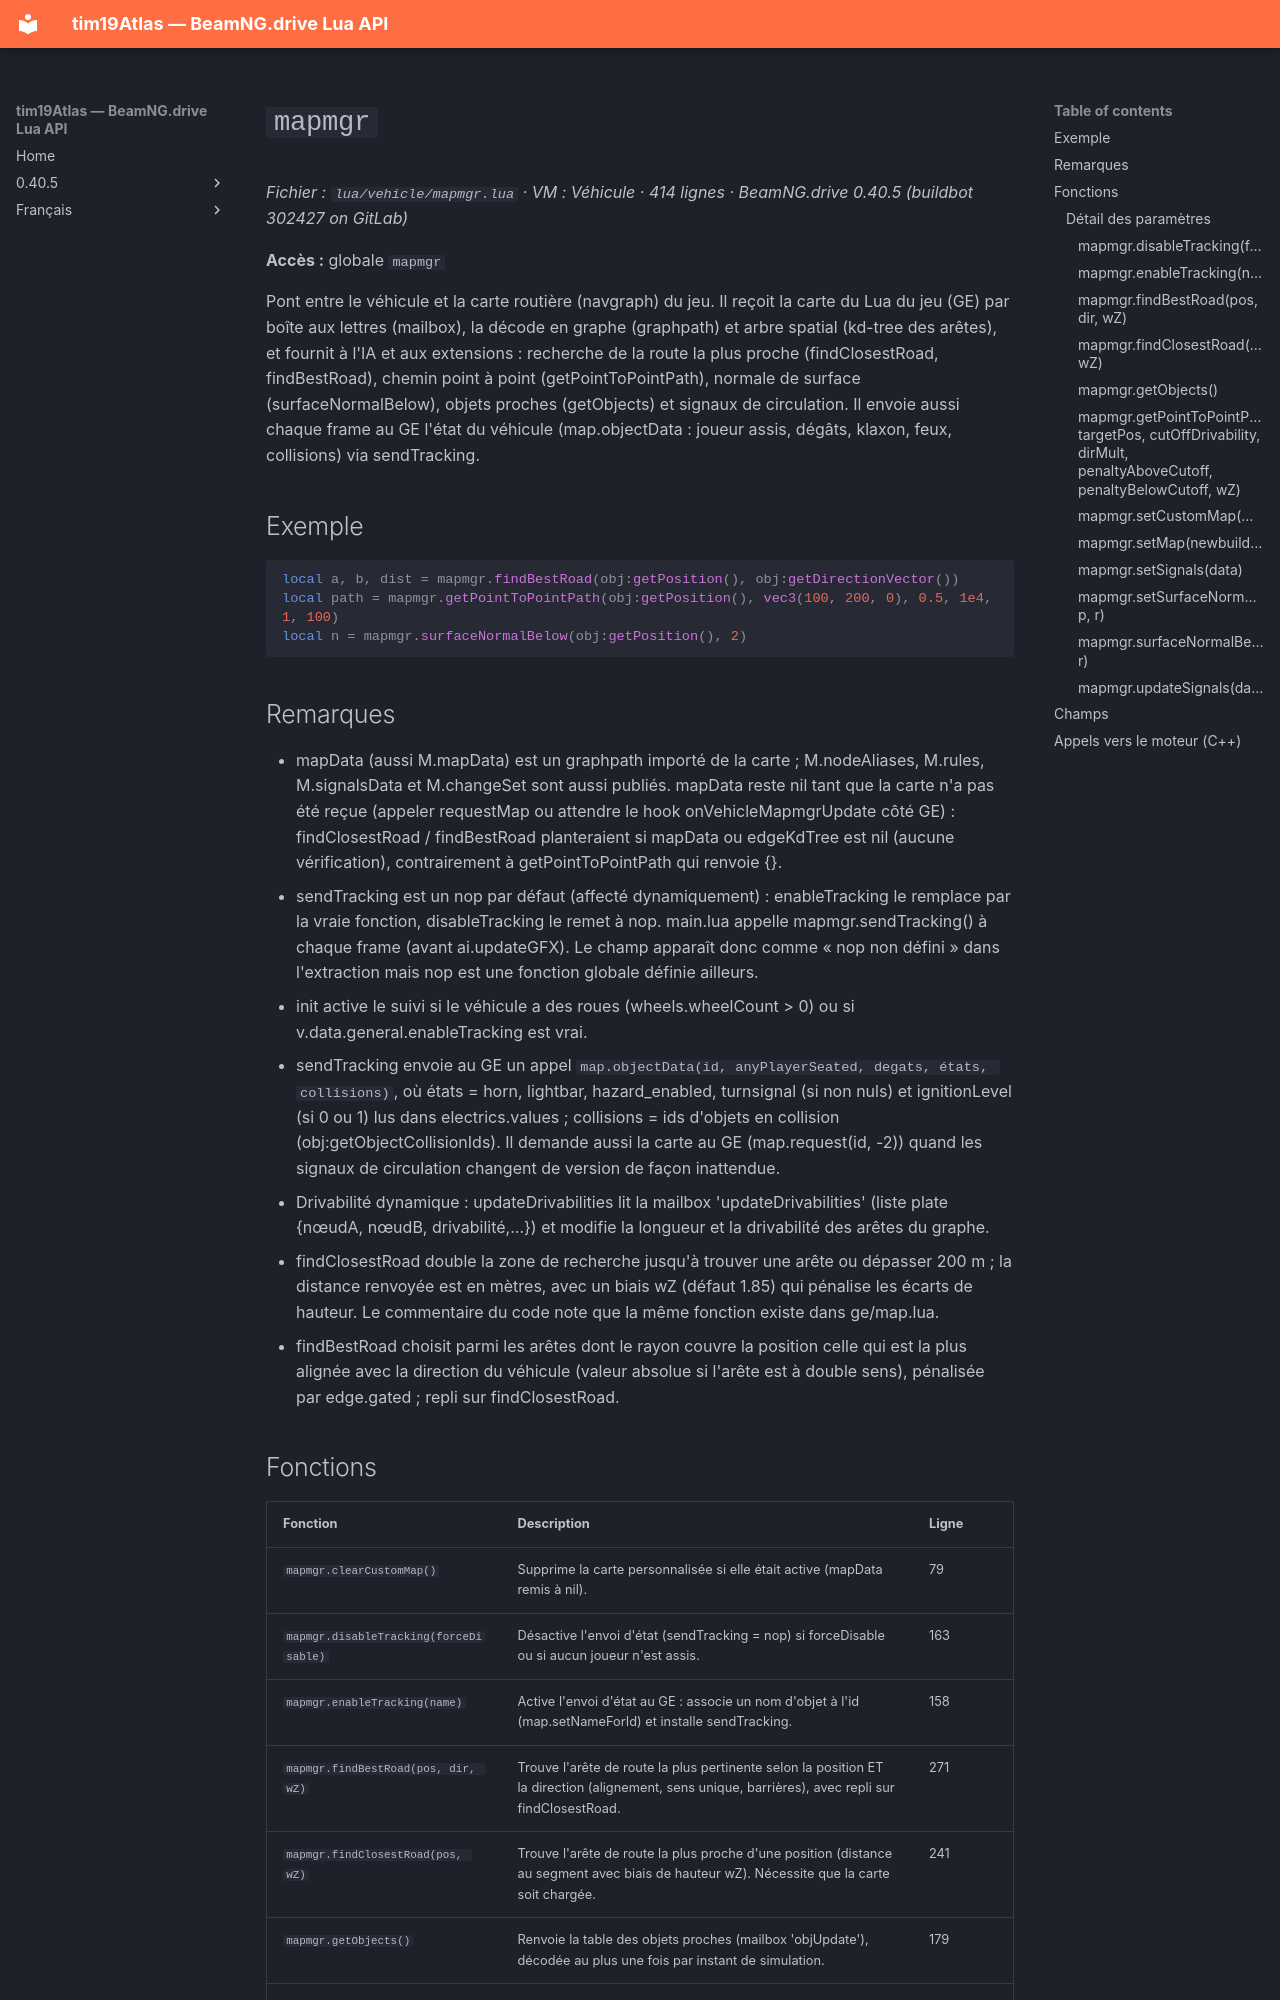

repository: Tim0219800/beamng-lua-atlas · page: fr/0.40.5/vehicle/mapmgr.html · generator: mkdocs

# `mapmgr`

*Fichier : `lua/vehicle/mapmgr.lua` · VM : Véhicule · 414 lignes · BeamNG.drive 0.40.5 (buildbot 302427 on GitLab)*

**Accès :** globale `mapmgr`

Pont entre le véhicule et la carte routière (navgraph) du jeu. Il reçoit la carte du Lua du jeu (GE) par boîte aux lettres (mailbox), la décode en graphe (graphpath) et arbre spatial (kd-tree des arêtes), et fournit à l'IA et aux extensions : recherche de la route la plus proche (findClosestRoad, findBestRoad), chemin point à point (getPointToPointPath), normale de surface (surfaceNormalBelow), objets proches (getObjects) et signaux de circulation. Il envoie aussi chaque frame au GE l'état du véhicule (map.objectData : joueur assis, dégâts, klaxon, feux, collisions) via sendTracking.

## Exemple

```lua
local a, b, dist = mapmgr.findBestRoad(obj:getPosition(), obj:getDirectionVector())
local path = mapmgr.getPointToPointPath(obj:getPosition(), vec3(100, 200, 0), 0.5, 1e4, 1, 100)
local n = mapmgr.surfaceNormalBelow(obj:getPosition(), 2)
```

## Remarques

- mapData (aussi M.mapData) est un graphpath importé de la carte ; M.nodeAliases, M.rules, M.signalsData et M.changeSet sont aussi publiés. mapData reste nil tant que la carte n'a pas été reçue (appeler requestMap ou attendre le hook onVehicleMapmgrUpdate côté GE) : findClosestRoad / findBestRoad planteraient si mapData ou edgeKdTree est nil (aucune vérification), contrairement à getPointToPointPath qui renvoie {}.
- sendTracking est un nop par défaut (affecté dynamiquement) : enableTracking le remplace par la vraie fonction, disableTracking le remet à nop. main.lua appelle mapmgr.sendTracking() à chaque frame (avant ai.updateGFX). Le champ apparaît donc comme « nop non défini » dans l'extraction mais nop est une fonction globale définie ailleurs.
- init active le suivi si le véhicule a des roues (wheels.wheelCount > 0) ou si v.data.general.enableTracking est vrai.
- sendTracking envoie au GE un appel `map.objectData(id, anyPlayerSeated, degats, états, collisions)`, où états = horn, lightbar, hazard_enabled, turnsignal (si non nuls) et ignitionLevel (si 0 ou 1) lus dans electrics.values ; collisions = ids d'objets en collision (obj:getObjectCollisionIds). Il demande aussi la carte au GE (map.request(id, -2)) quand les signaux de circulation changent de version de façon inattendue.
- Drivabilité dynamique : updateDrivabilities lit la mailbox 'updateDrivabilities' (liste plate {nœudA, nœudB, drivabilité,…}) et modifie la longueur et la drivabilité des arêtes du graphe.
- findClosestRoad double la zone de recherche jusqu'à trouver une arête ou dépasser 200 m ; la distance renvoyée est en mètres, avec un biais wZ (défaut 1.85) qui pénalise les écarts de hauteur. Le commentaire du code note que la même fonction existe dans ge/map.lua.
- findBestRoad choisit parmi les arêtes dont le rayon couvre la position celle qui est la plus alignée avec la direction du véhicule (valeur absolue si l'arête est à double sens), pénalisée par edge.gated ; repli sur findClosestRoad.
